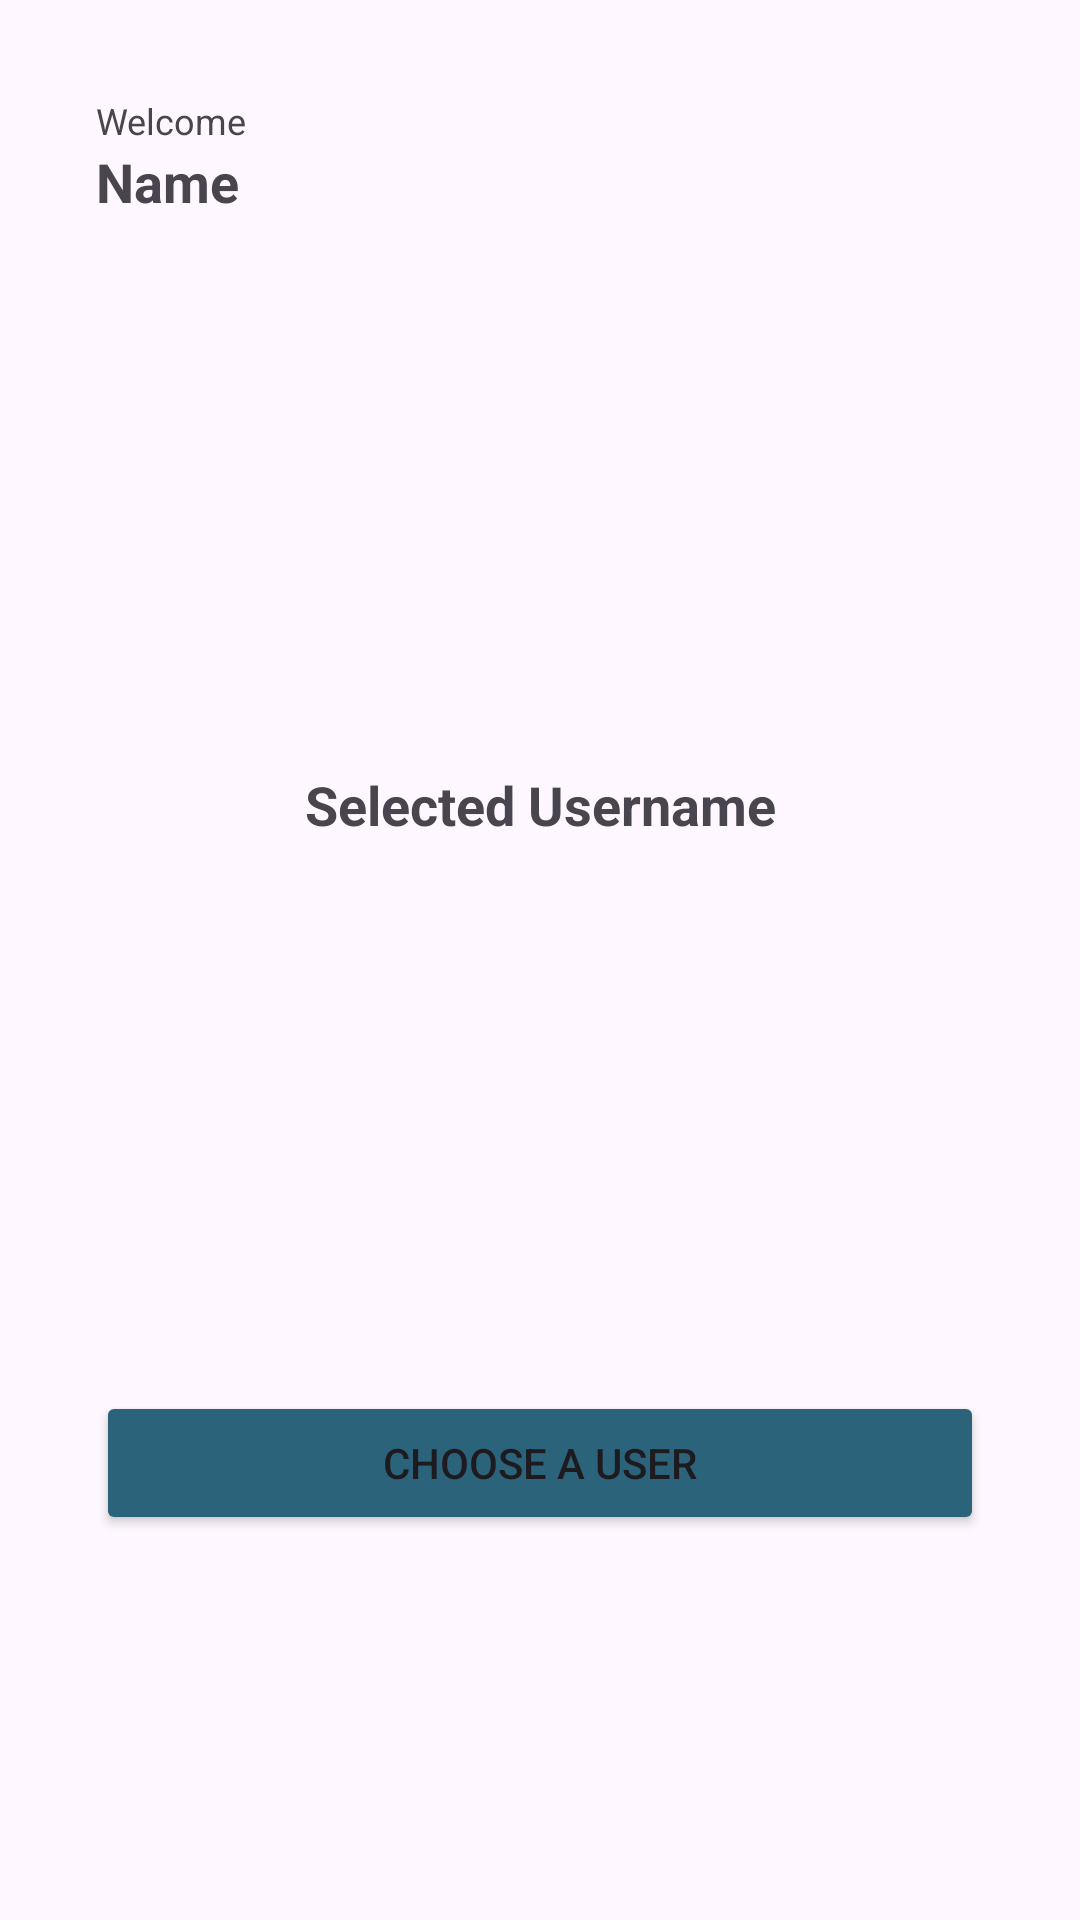

The Android layout XML behind this screen, and the referenced resources:
<!-- AndroidManifest.xml: application theme Theme.UserTestApp -->
<!-- res/layout/activity_second_screen.xml -->
<?xml version="1.0" encoding="utf-8"?>
<LinearLayout xmlns:android="http://schemas.android.com/apk/res/android"
    xmlns:tools="http://schemas.android.com/tools"
    android:layout_width="match_parent"
    android:layout_height="match_parent"
    android:orientation="vertical"
    android:padding="32dp">

    <TextView
        android:id="@+id/tv_welcome"
        android:layout_width="match_parent"
        android:layout_height="wrap_content"
        android:text="Welcome"
        android:textSize="12sp" />

    <TextView
        android:id="@+id/tv_name"
        android:layout_width="match_parent"
        android:layout_height="wrap_content"
        android:text="Name"
        android:textSize="18sp"
        android:textStyle="bold" />

    <TextView
        android:id="@+id/tv_selected_username"
        android:layout_width="match_parent"
        android:layout_height="wrap_content"
        android:text="Selected Username"
        android:textAlignment="center"
        android:paddingTop="550px"
        android:paddingBottom="550px"
        android:textSize="18sp"
        android:textStyle="bold" />

    <Button
        android:id="@+id/btn_choose_user"
        android:layout_width="match_parent"
        android:layout_height="wrap_content"
        android:backgroundTint="#2B637B"
        android:text="Choose a User" />

</LinearLayout>
<!-- resources referenced by this layout -->
<resources>
  <style name="Theme.UserTestApp" parent="Base.Theme.UserTestApp" />
  <style name="Base.Theme.UserTestApp" parent="Theme.Material3.DayNight.NoActionBar">
          
          
      </style>
</resources>
